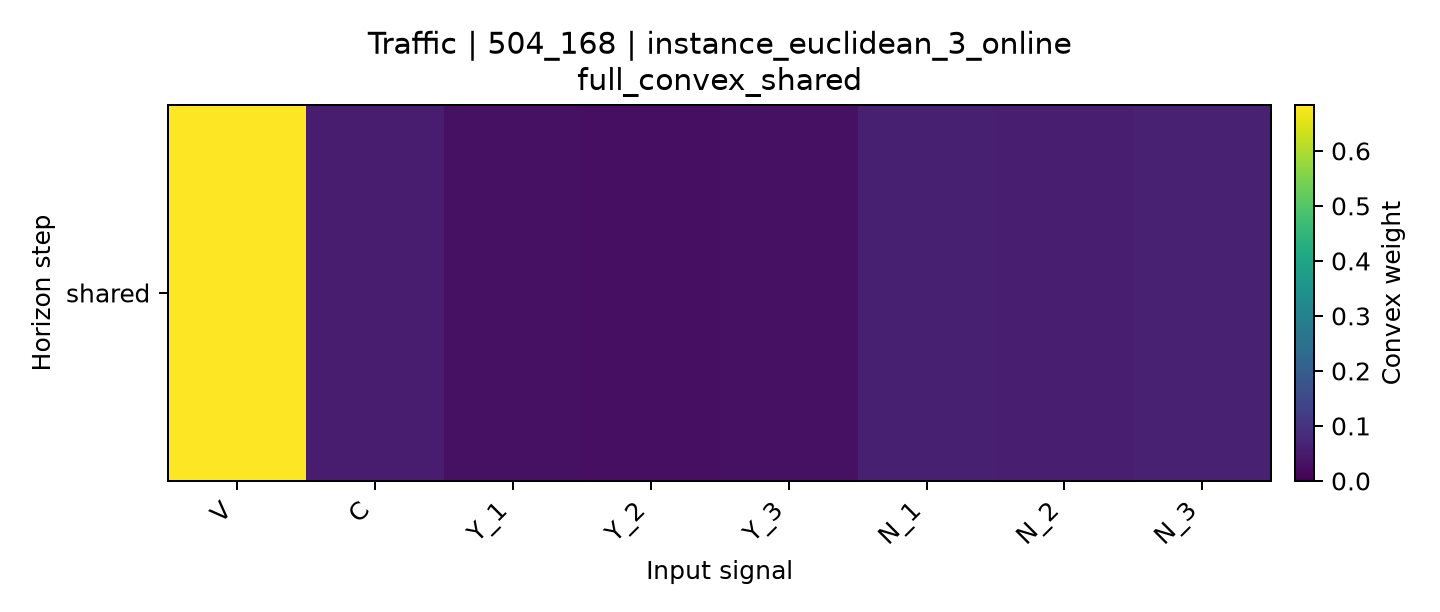

Source data for this figure (header and first rows):
horizon, V, C, Y_1, Y_2, Y_3, N_1, N_2, N_3
shared, 0.6833, 0.05076, 0.0317, 0.02686, 0.02987, 0.05933, 0.05644, 0.0617
